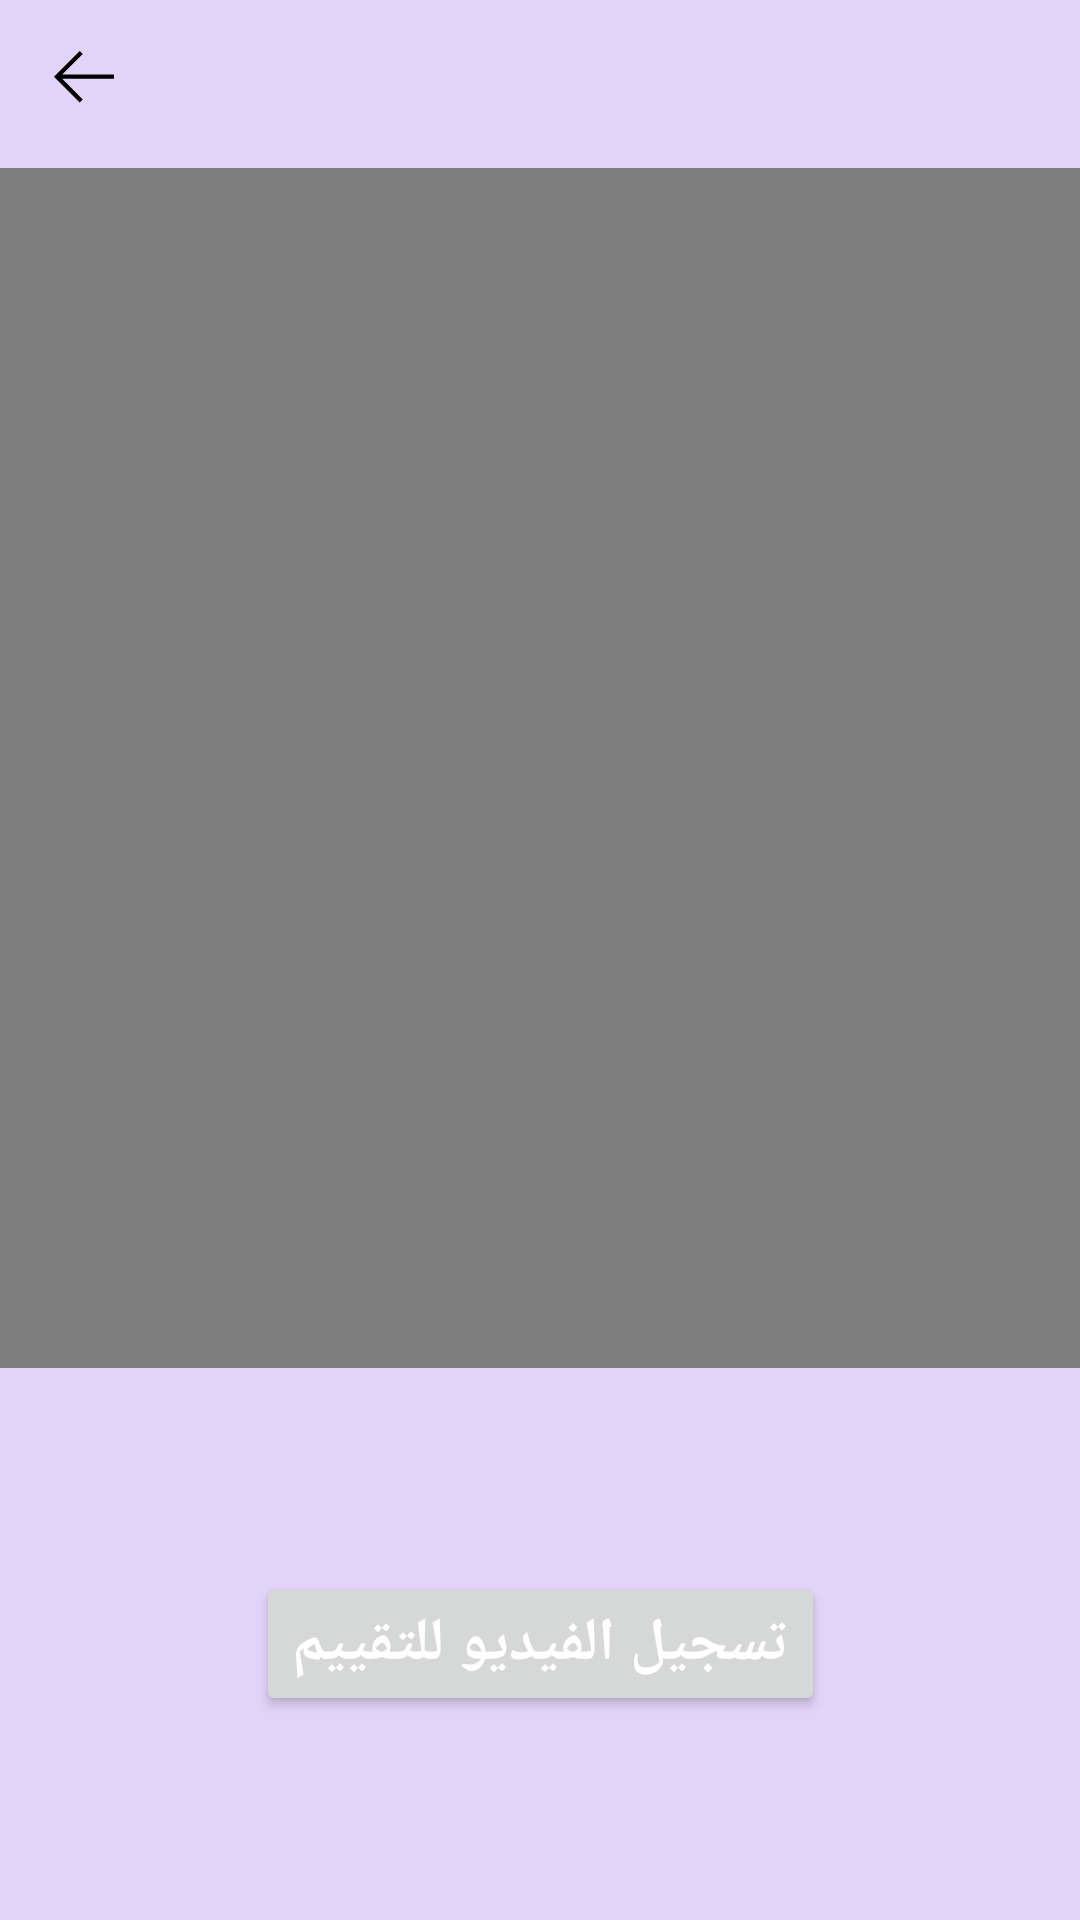

This screen was rendered from an Android layout file. Write that file and the resources it references.
<!-- AndroidManifest.xml: application theme Theme.VideoClassification -->
<!-- res/layout/lesson_details_view.xml -->
<?xml version="1.0" encoding="utf-8"?>
<layout xmlns:app="http://schemas.android.com/apk/res-auto"
    xmlns:android="http://schemas.android.com/apk/res/android">
    <data>
        <variable
            name="title"
            type="String" />
    </data>
    <FrameLayout
        android:layout_width="match_parent"
        android:layout_height="match_parent"
        android:background="#E1D4F8"
        >

        <androidx.constraintlayout.widget.ConstraintLayout
            android:layout_width="match_parent"
            android:layout_height="match_parent">

            <com.google.android.material.appbar.MaterialToolbar
                android:id="@+id/toolbar"
                android:layout_width="0dp"
                android:layout_height="wrap_content"
                app:layout_constraintBottom_toBottomOf="parent"
                app:layout_constraintEnd_toEndOf="parent"
                app:layout_constraintStart_toStartOf="parent"
                app:layout_constraintTop_toTopOf="parent"
                app:layout_constraintVertical_bias="0"
                app:navigationIcon="@drawable/ic_arrow_back"
                app:title="@{title}" />

            <VideoView
                android:id="@+id/videoView"
                android:layout_width="match_parent"
                android:layout_height="400dp"
                android:layout_centerInParent="true"
                app:layout_constraintEnd_toEndOf="parent"
                app:layout_constraintStart_toStartOf="parent"
                app:layout_constraintTop_toBottomOf="@+id/toolbar" />


            <Button
                android:id="@+id/takeVideo"
                android:layout_width="wrap_content"
                android:layout_height="wrap_content"
                android:text="تسجيل الفيديو للتقييم"
                android:textSize="20sp"
                android:textColor="@color/white"
                android:textStyle="bold"
                app:layout_constraintBottom_toBottomOf="parent"
                app:layout_constraintEnd_toEndOf="parent"
                app:layout_constraintStart_toStartOf="parent"
                app:layout_constraintTop_toBottomOf="@+id/videoView" />


        </androidx.constraintlayout.widget.ConstraintLayout>

    </FrameLayout>
</layout>
<!-- resources referenced by this layout -->
<resources>
  <color name="white">#FFFFFFFF</color>
  <!-- drawable ic_arrow_back (drawable) -->
  <vector xmlns:android="http://schemas.android.com/apk/res/android"
      android:width="30dp"
      android:height="30dp"
      android:autoMirrored="true"
      android:viewportWidth="30"
      android:viewportHeight="30">
      <group
          android:name="rotationGroup"
          android:pivotX="15"
          android:scaleX="-1">
          <path
              android:fillAlpha="0"
              android:fillColor="#FF000000"
              android:pathData="M24.5,22.5L5.5,22.5L5.5,3.5L24.5,3.5L24.5,22.5Z"
              android:strokeAlpha="0"
              android:strokeColor="#00000000" />
  
          <path
              android:fillColor="#FF000000"
              android:pathData="M16.423,3.999 L25,12.57l-8.574,8.571 -1.01,-1.007 6.85,-6.85L5,13.284L5,11.856L22.266,11.856L15.413,4.999Z" />
  
      </group>
  </vector>
  <style name="Theme.VideoClassification" parent="Theme.MaterialComponents.DayNight.NoActionBar">
          
          <item name="colorPrimary">@color/purple_500</item>
          <item name="colorPrimaryDark">@color/purple_700</item>
          <item name="colorAccent">@color/teal_200</item>
          
          <item name="android:statusBarColor" tools:targetApi="l">?attr/colorPrimaryVariant</item>
          
      </style>
  <color name="purple_500">#FF6200EE</color>
  <color name="purple_700">#FF3700B3</color>
  <color name="teal_200">#FF03DAC5</color>
</resources>
